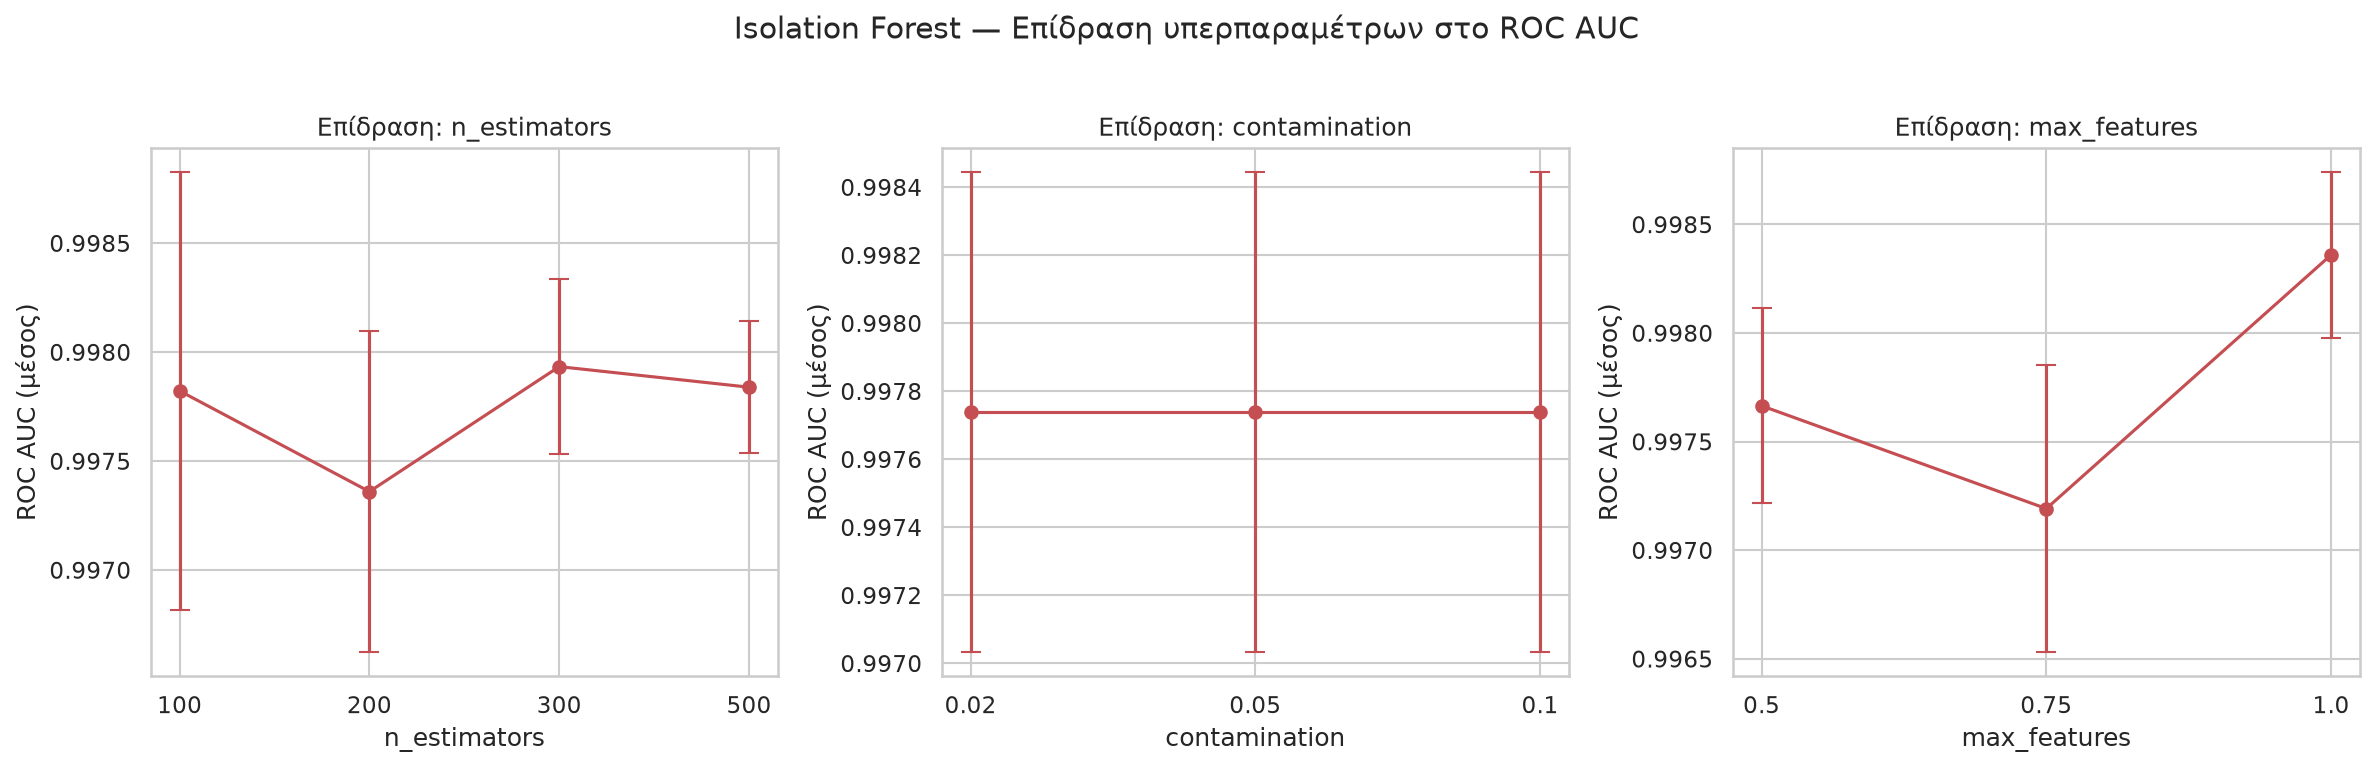

The file beside this chart, header and first rows:
n_estimators, max_samples, contamination, max_features, roc_auc, f1
100, 256, 0.02, 1.0, 0.9991, 0.9932
100, 256, 0.05, 1.0, 0.9991, 0.9936
100, 256, 0.1, 1.0, 0.9991, 0.987
100, auto, 0.05, 1.0, 0.9991, 0.9936
100, auto, 0.1, 1.0, 0.9991, 0.987
100, auto, 0.02, 1.0, 0.9991, 0.9932
300, 512, 0.1, 1.0, 0.9986, 0.9872
300, 512, 0.05, 1.0, 0.9986, 0.9935
300, 512, 0.02, 1.0, 0.9986, 0.9831
100, 512, 0.02, 0.5, 0.9985, 0.9794
100, 512, 0.05, 0.5, 0.9985, 0.9931
100, 512, 0.1, 0.5, 0.9985, 0.9865
200, auto, 0.02, 1.0, 0.9984, 0.9815
200, 256, 0.02, 1.0, 0.9984, 0.9815
200, auto, 0.05, 1.0, 0.9984, 0.9928
200, auto, 0.1, 1.0, 0.9984, 0.9868
200, 256, 0.1, 1.0, 0.9984, 0.9868
200, 256, 0.05, 1.0, 0.9984, 0.9928
300, 256, 0.02, 1.0, 0.9984, 0.98
300, 256, 0.05, 1.0, 0.9984, 0.9934
300, auto, 0.05, 1.0, 0.9984, 0.9934
300, auto, 0.1, 1.0, 0.9984, 0.9872
300, auto, 0.02, 1.0, 0.9984, 0.98
300, 256, 0.1, 1.0, 0.9984, 0.9872
500, 512, 0.02, 0.5, 0.9982, 0.981
500, 512, 0.1, 0.5, 0.9982, 0.9868
500, 512, 0.05, 0.5, 0.9982, 0.993
500, 512, 0.05, 1.0, 0.9982, 0.993
500, 512, 0.02, 1.0, 0.9982, 0.9779
500, 512, 0.1, 1.0, 0.9982, 0.987
300, 512, 0.05, 0.5, 0.9981, 0.993
300, 512, 0.1, 0.5, 0.9981, 0.9865
300, 512, 0.02, 0.5, 0.9981, 0.9756
500, auto, 0.02, 1.0, 0.998, 0.9694
500, auto, 0.1, 1.0, 0.998, 0.9872
500, auto, 0.05, 1.0, 0.998, 0.9931
500, 256, 0.05, 1.0, 0.998, 0.9931
500, 256, 0.1, 1.0, 0.998, 0.9872
500, 256, 0.02, 1.0, 0.998, 0.9694
100, 512, 0.1, 1.0, 0.998, 0.9869
100, 512, 0.02, 1.0, 0.998, 0.9724
100, 512, 0.05, 1.0, 0.998, 0.992
200, 512, 0.05, 1.0, 0.9979, 0.9929
200, 512, 0.02, 1.0, 0.9979, 0.9707
200, 512, 0.1, 1.0, 0.9979, 0.9869
500, auto, 0.02, 0.75, 0.9979, 0.9732
500, auto, 0.05, 0.75, 0.9979, 0.9924
500, 256, 0.1, 0.75, 0.9979, 0.9872
500, 256, 0.02, 0.75, 0.9979, 0.9732
500, 256, 0.05, 0.75, 0.9979, 0.9924
500, auto, 0.1, 0.75, 0.9979, 0.9872
100, 256, 0.05, 0.5, 0.9978, 0.9917
100, 256, 0.02, 0.5, 0.9978, 0.967
100, 256, 0.1, 0.5, 0.9978, 0.986
100, auto, 0.05, 0.5, 0.9978, 0.9917
100, auto, 0.1, 0.5, 0.9978, 0.986
100, auto, 0.02, 0.5, 0.9978, 0.967
300, 512, 0.05, 0.75, 0.9976, 0.9904
300, 512, 0.1, 0.75, 0.9976, 0.9871
300, 512, 0.02, 0.75, 0.9976, 0.9722
... 48 more rows
